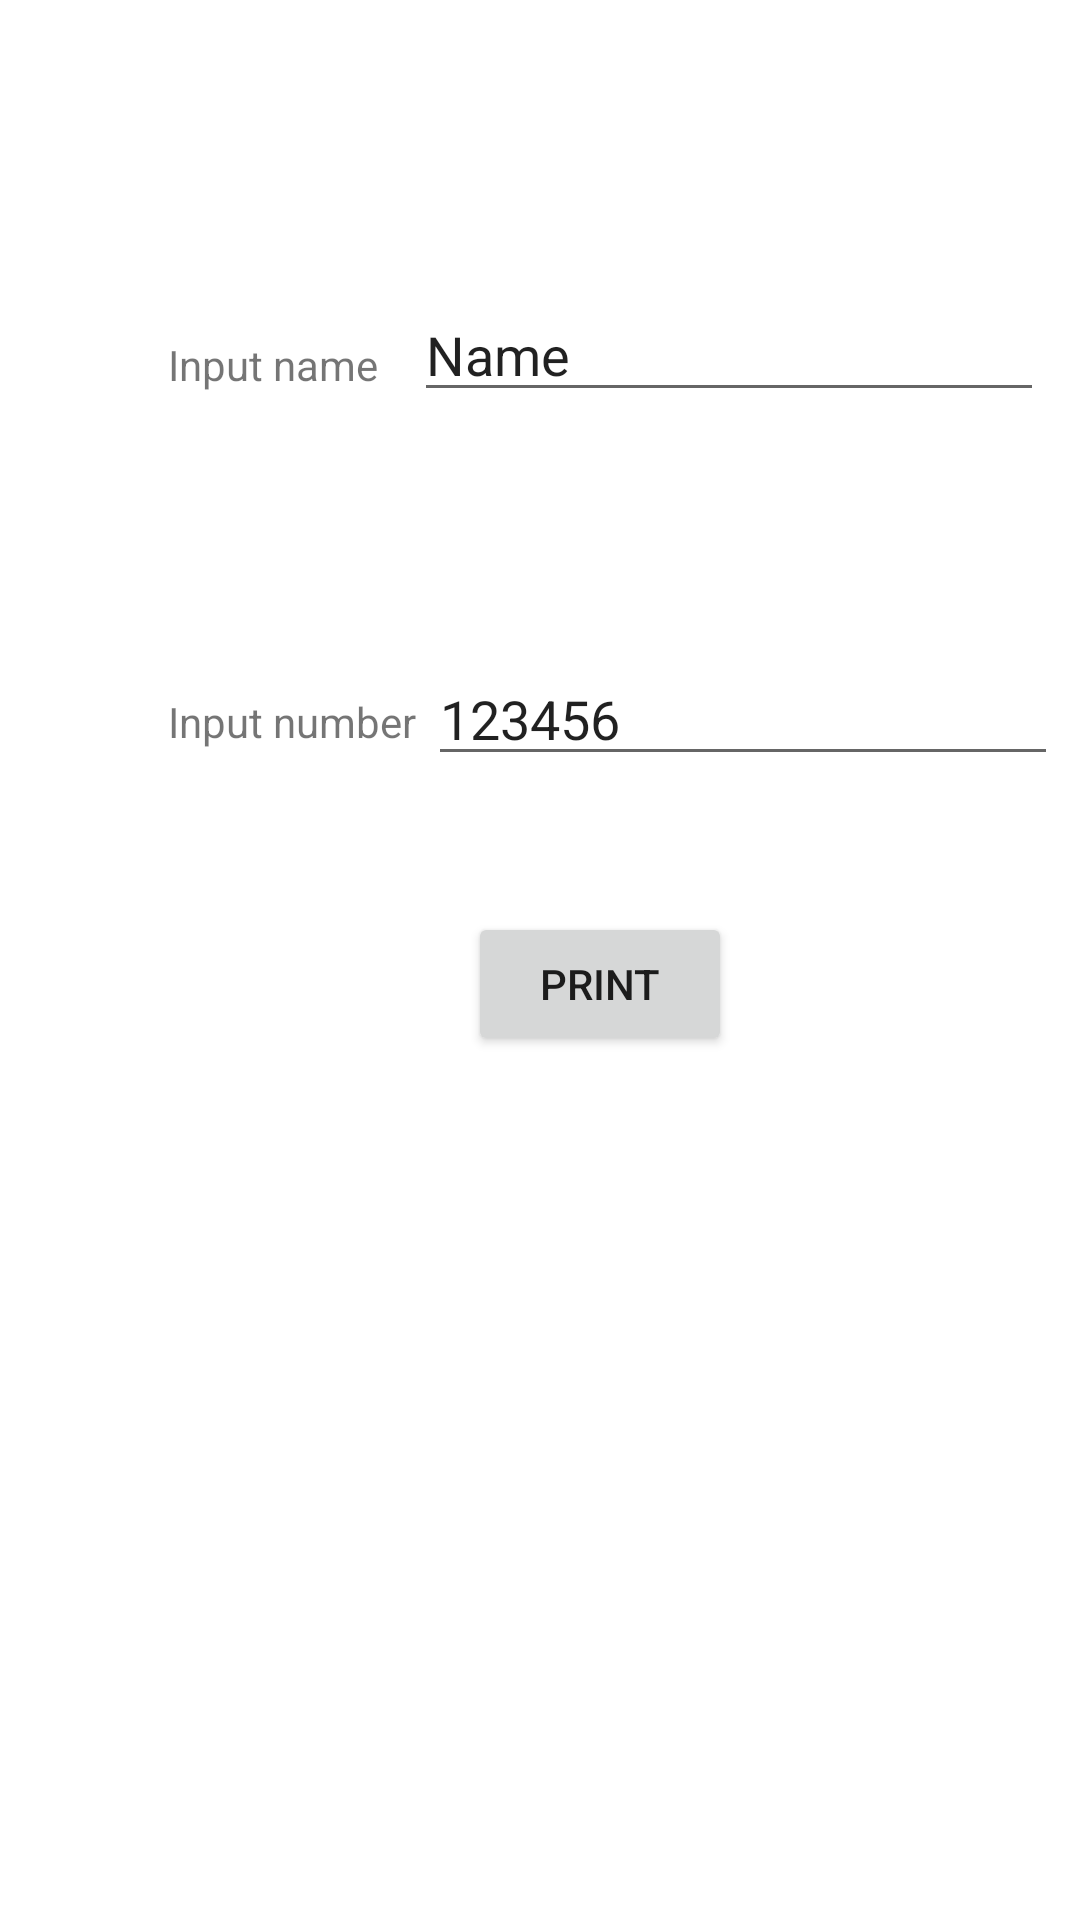

Layout XML and referenced resources for this Android screen:
<!-- AndroidManifest.xml: application theme Theme.AtoBtoA -->
<!-- res/layout/activity_main.xml -->
<?xml version="1.0" encoding="utf-8"?>
<androidx.constraintlayout.widget.ConstraintLayout xmlns:android="http://schemas.android.com/apk/res/android"
    xmlns:app="http://schemas.android.com/apk/res-auto"
    xmlns:tools="http://schemas.android.com/tools"
    android:layout_width="match_parent"
    android:layout_height="match_parent"
    tools:context=".MainActivity">

    <TextView
        android:id="@+id/textView"
        android:layout_width="wrap_content"
        android:layout_height="wrap_content"
        android:layout_marginStart="56dp"
        android:layout_marginTop="112dp"
        android:text="Input name"
        app:layout_constraintStart_toStartOf="parent"
        app:layout_constraintTop_toTopOf="parent" />

    <TextView
        android:id="@+id/textView2"
        android:layout_width="wrap_content"
        android:layout_height="wrap_content"
        android:layout_marginStart="56dp"
        android:layout_marginTop="100dp"
        android:text="Input number"
        app:layout_constraintStart_toStartOf="parent"
        app:layout_constraintTop_toBottomOf="@+id/textView" />

    <EditText
        android:id="@+id/tn_name"
        android:layout_width="wrap_content"
        android:layout_height="wrap_content"
        android:layout_marginStart="12dp"
        android:layout_marginTop="96dp"
        android:ems="10"
        android:inputType="textPersonName"
        android:text="Name"
        app:layout_constraintStart_toEndOf="@+id/textView"
        app:layout_constraintTop_toTopOf="parent" />

    <EditText
        android:id="@+id/tn_number"
        android:layout_width="wrap_content"
        android:layout_height="wrap_content"
        android:layout_marginStart="4dp"
        android:layout_marginTop="80dp"
        android:ems="10"
        android:inputType="numberDecimal"
        android:text="123456"
        app:layout_constraintStart_toEndOf="@+id/textView2"
        app:layout_constraintTop_toBottomOf="@+id/tn_name" />

    <Button
        android:id="@+id/b_print"
        android:layout_width="wrap_content"
        android:layout_height="wrap_content"
        android:layout_marginStart="156dp"
        android:layout_marginBottom="288dp"
        android:onClick="doprint"
        android:text="PRINT"
        app:layout_constraintBottom_toBottomOf="parent"
        app:layout_constraintStart_toStartOf="parent" />
</androidx.constraintlayout.widget.ConstraintLayout>
<!-- resources referenced by this layout -->
<resources>
  <style name="Theme.AtoBtoA" parent="Theme.MaterialComponents.DayNight.DarkActionBar">
          
          <item name="colorPrimary">@color/purple_500</item>
          <item name="colorPrimaryVariant">@color/purple_700</item>
          <item name="colorOnPrimary">@color/white</item>
          
          <item name="colorSecondary">@color/teal_200</item>
          <item name="colorSecondaryVariant">@color/teal_700</item>
          <item name="colorOnSecondary">@color/black</item>
          
          <item name="android:statusBarColor" tools:targetApi="l">?attr/colorPrimaryVariant</item>
          
      </style>
  <!-- not gathered from this repository: default colours our renderer supplied (Android Studio template values) -->
  <color name="purple_500">#FF6200EE</color>
  <color name="purple_700">#FF3700B3</color>
  <color name="teal_200">#FF03DAC5</color>
  <color name="teal_700">#FF018786</color>
  <color name="black">#FF000000</color>
  <color name="white">#FFFFFFFF</color>
</resources>
